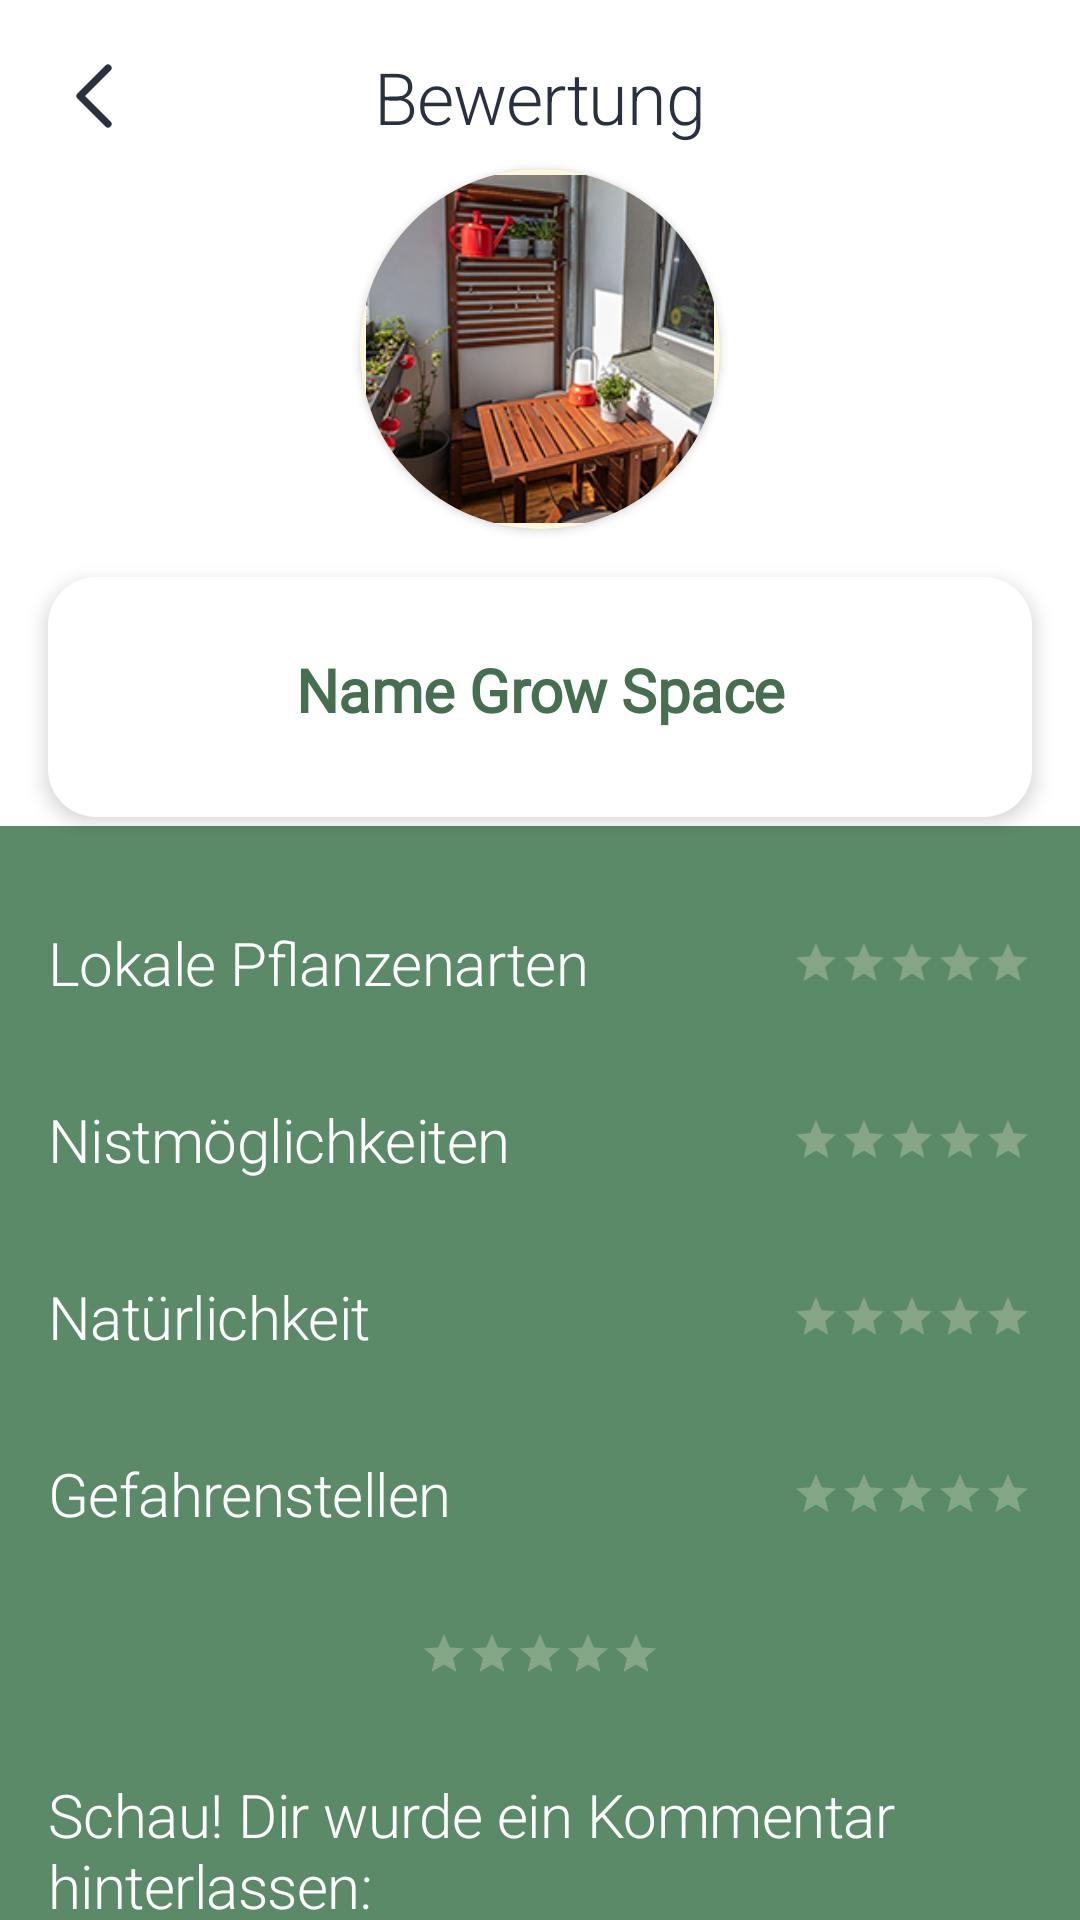

Write the Android layout XML for this screen, with the resource values it uses.
<!-- AndroidManifest.xml: application theme Theme.ResrClient -->
<!-- res/layout/activity_openreview.xml -->
<?xml version="1.0" encoding="utf-8"?>
<androidx.constraintlayout.widget.ConstraintLayout xmlns:android="http://schemas.android.com/apk/res/android"
    xmlns:tools="http://schemas.android.com/tools"
    android:layout_width="match_parent"
    android:layout_height="match_parent"
    xmlns:app="http://schemas.android.com/apk/res-auto">

    <androidx.cardview.widget.CardView
        android:id="@+id/cardView"
        android:layout_width="120dp"
        android:layout_height="120dp"
        android:layout_centerHorizontal="true"
        android:layout_marginTop="8dp"
        android:layout_marginBottom="16dp"
        android:clipChildren="false"
        android:shape="ring"
        app:cardBackgroundColor="@color/light01"
        app:cardCornerRadius="120dp"
        app:layout_constraintBottom_toTopOf="@+id/rnd_gs_view6"
        app:layout_constraintEnd_toEndOf="parent"
        app:layout_constraintStart_toStartOf="parent"
        app:layout_constraintTop_toBottomOf="@+id/bewertung">

        <ImageView
            android:id="@+id/gsimage"
            android:layout_width="match_parent"
            android:layout_height="match_parent"
            android:background="@drawable/gspicture_background"
            app:layout_constraintEnd_toEndOf="parent"
            app:layout_constraintHorizontal_bias="0.5"
            app:layout_constraintStart_toStartOf="parent"
            app:layout_constraintTop_toBottomOf="@+id/cardView"
            app:srcCompat="@drawable/mygs_pic1" />
    </androidx.cardview.widget.CardView>

    <View
        android:id="@+id/rnd_gs_view6"
        android:layout_width="0dp"
        android:layout_height="80dp"
        android:layout_marginStart="16dp"
        android:layout_marginLeft="16dp"
        android:layout_marginTop="16dp"
        android:layout_marginEnd="16dp"
        android:layout_marginRight="16dp"
        android:background="@drawable/input_field"
        android:elevation="4dp"
        app:layout_constraintEnd_toEndOf="parent"
        app:layout_constraintHorizontal_bias="1.0"
        app:layout_constraintStart_toStartOf="parent"
        app:layout_constraintTop_toBottomOf="@+id/cardView" />

    <TextView
        android:id="@+id/rnd_gs_growSpace_name_textView"
        android:layout_width="wrap_content"
        android:layout_height="wrap_content"
        android:layout_marginTop="24dp"
        android:fontFamily="@font/comfortaa"
        android:text="Name Grow Space"
        android:textAppearance="@style/H2"
        android:textColor="@color/green01"
        android:textStyle="bold"
        android:translationZ="90dp"
        app:layout_constraintEnd_toEndOf="@+id/rnd_gs_view6"
        app:layout_constraintStart_toStartOf="@+id/rnd_gs_view6"
        app:layout_constraintTop_toTopOf="@+id/rnd_gs_view6" />

    <View
        android:id="@+id/view3"
        android:layout_width="match_parent"
        android:layout_height="0dp"
        android:layout_marginTop="32dp"
        android:background="@drawable/white_bg_rectangle"
        android:backgroundTint="@color/green02"
        app:layout_constraintBottom_toBottomOf="parent"
        app:layout_constraintEnd_toEndOf="parent"
        app:layout_constraintHorizontal_bias="0.0"
        app:layout_constraintStart_toStartOf="parent"
        app:layout_constraintTop_toBottomOf="@+id/rnd_gs_growSpace_name_textView"
        app:layout_constraintVertical_bias="0.0" />

    <TextView
        android:id="@+id/review_KategorieLocal_textView"
        android:layout_width="wrap_content"
        android:layout_height="wrap_content"
        android:layout_marginStart="16dp"
        android:layout_marginLeft="16dp"
        android:layout_marginTop="32dp"
        android:text="Lokale Pflanzenarten"
        android:textAppearance="@style/H2"
        android:textColor="@color/white"
        app:layout_constraintStart_toStartOf="parent"
        app:layout_constraintTop_toTopOf="@+id/view3" />

    <RatingBar
        android:id="@+id/review_localRatingBar"
        style="@style/Widget.AppCompat.RatingBar.Small"
        android:layout_width="80dp"
        android:layout_height="wrap_content"
        android:layout_marginEnd="16dp"
        android:layout_marginRight="16dp"
        android:numStars="5"
        android:progressBackgroundTint="@color/light01"
        android:progressTint="@color/orange"
        app:layout_constraintBottom_toBottomOf="@+id/review_KategorieLocal_textView"
        app:layout_constraintEnd_toEndOf="parent"
        app:layout_constraintTop_toTopOf="@+id/review_KategorieLocal_textView" />



    <TextView
        android:id="@+id/review_KategorieShelter_textView2"
        android:layout_width="wrap_content"
        android:layout_height="wrap_content"
        android:layout_marginStart="16dp"
        android:layout_marginLeft="16dp"
        android:layout_marginTop="32dp"
        android:text="Nistmöglichkeiten"
        android:textAppearance="@style/H2"
        android:textColor="@color/white"
        app:layout_constraintStart_toStartOf="parent"
        app:layout_constraintTop_toBottomOf="@+id/review_KategorieLocal_textView" />

    <RatingBar
        android:id="@+id/review_shelterRatingBar"
        style="?android:attr/ratingBarStyleSmall"
        android:layout_width="80dp"
        android:layout_height="wrap_content"
        android:layout_marginEnd="16dp"
        android:layout_marginRight="16dp"
        android:numStars="5"
        android:progressBackgroundTint="@color/light01"
        android:progressTint="@color/orange"
        app:layout_constraintBottom_toBottomOf="@+id/review_KategorieShelter_textView2"
        app:layout_constraintEnd_toEndOf="parent"
        app:layout_constraintTop_toTopOf="@+id/review_KategorieShelter_textView2" />


    <TextView
        android:id="@+id/review_KategorieNatural_textView3"
        android:layout_width="wrap_content"
        android:layout_height="wrap_content"
        android:layout_marginStart="16dp"
        android:layout_marginLeft="16dp"
        android:layout_marginTop="32dp"
        android:text="Natürlichkeit"
        android:textAppearance="@style/H2"
        android:textColor="@color/white"
        app:layout_constraintStart_toStartOf="parent"
        app:layout_constraintTop_toBottomOf="@+id/review_KategorieShelter_textView2" />

    <RatingBar
        android:id="@+id/review_naturalRatingBar"
        style="?android:attr/ratingBarStyleSmall"
        android:layout_width="80dp"
        android:layout_height="wrap_content"
        android:layout_marginEnd="16dp"
        android:layout_marginRight="16dp"
        android:numStars="5"
        android:progressBackgroundTint="@color/light01"
        android:progressTint="@color/orange"
        app:layout_constraintBottom_toBottomOf="@+id/review_KategorieNatural_textView3"
        app:layout_constraintEnd_toEndOf="parent"
        app:layout_constraintTop_toTopOf="@+id/review_KategorieNatural_textView3" />


    <TextView
        android:id="@+id/review_KategorieDanger_textView4"
        android:layout_width="wrap_content"
        android:layout_height="wrap_content"
        android:layout_marginStart="16dp"
        android:layout_marginLeft="16dp"
        android:layout_marginTop="32dp"
        android:text="Gefahrenstellen"
        android:textAppearance="@style/H2"
        android:textColor="@color/white"
        app:layout_constraintStart_toStartOf="parent"
        app:layout_constraintTop_toBottomOf="@+id/review_KategorieNatural_textView3" />

    <RatingBar
        android:id="@+id/review_dangerRatingBar"
        style="?android:attr/ratingBarStyleSmall"
        android:layout_width="80dp"
        android:layout_height="wrap_content"
        android:layout_marginEnd="16dp"
        android:layout_marginRight="16dp"
        android:numStars="5"
        android:progressBackgroundTint="@color/light01"
        android:progressTint="@color/orange"
        app:layout_constraintBottom_toBottomOf="@+id/review_KategorieDanger_textView4"
        app:layout_constraintEnd_toEndOf="parent"
        app:layout_constraintTop_toTopOf="@+id/review_KategorieDanger_textView4" />

    <RatingBar
        android:id="@+id/review_average"
        style="?android:attr/ratingBarStyleSmall"
        android:layout_width="80dp"
        android:layout_height="wrap_content"
        android:layout_marginTop="32dp"
        android:numStars="5"
        android:progressBackgroundTint="@color/light01"
        android:progressTint="@color/orange"
        app:layout_constraintEnd_toEndOf="parent"
        app:layout_constraintStart_toStartOf="parent"
        app:layout_constraintTop_toBottomOf="@+id/review_KategorieDanger_textView4" />

    <TextView
        android:id="@+id/bewertung"
        android:layout_width="wrap_content"
        android:layout_height="wrap_content"
        android:layout_marginTop="16dp"
        android:text="Bewertung"
        android:textAppearance="@style/H1"
        android:textColor="@color/fontcolor"
        app:layout_constraintEnd_toEndOf="parent"
        app:layout_constraintStart_toStartOf="parent"
        app:layout_constraintTop_toTopOf="parent" />

    <TextView
        android:id="@+id/review_Comment_textView4"
        android:layout_width="0dp"
        android:layout_height="wrap_content"
        android:layout_marginStart="16dp"
        android:layout_marginLeft="16dp"
        android:layout_marginTop="32dp"
        android:layout_marginEnd="16dp"
        android:layout_marginRight="16dp"
        android:text="Schau! Dir wurde ein Kommentar hinterlassen:"
        android:textAppearance="@style/H2"
        android:textColor="@color/white"
        app:layout_constraintEnd_toEndOf="parent"
        app:layout_constraintStart_toStartOf="parent"
        app:layout_constraintTop_toBottomOf="@+id/review_average" />" />

    <TextView
        android:id="@+id/comment_textView"
        android:layout_width="0dp"
        android:layout_height="wrap_content"
        android:layout_marginTop="16dp"
        android:background="@drawable/input_field"
        android:fontFamily="@font/nunito"
        android:paddingLeft="32dp"
        android:paddingTop="16dp"
        android:paddingRight="32dp"
        android:paddingBottom="16dp"
        android:textAppearance="@style/B2"
        android:textColor="@color/fontcolor"
        app:layout_constraintEnd_toEndOf="@+id/review_Comment_textView4"
        app:layout_constraintStart_toStartOf="@+id/review_Comment_textView4"
        app:layout_constraintTop_toBottomOf="@+id/review_Comment_textView4" />

    <ImageButton
        android:id="@+id/growspace_backToAllReviews_imageButton"
        android:layout_width="wrap_content"
        android:layout_height="wrap_content"
        android:layout_marginStart="16dp"
        android:layout_marginLeft="16dp"
        android:layout_marginTop="16dp"
        android:background="@color/white"
        android:onClick="changeActivity"
        app:layout_constraintStart_toStartOf="parent"
        app:layout_constraintTop_toTopOf="parent"
        app:srcCompat="@drawable/ic_left" />


</androidx.constraintlayout.widget.ConstraintLayout>
<!-- resources referenced by this layout -->
<resources>
  <color name="fontcolor">#29303E</color>
  <color name="green01">#466E51</color>
  <color name="green02">#5B8A69</color>
  <color name="light01">#FFF7D9</color>
  <color name="orange">#FDBC46</color>
  <color name="white">#FFFFFF</color>
  <!-- drawable gspicture_background (drawable) -->
  <?xml version="1.0" encoding="utf-8"?>
  <shape
      xmlns:android="http://schemas.android.com/apk/res/android"
      android:shape="rectangle"
      >
      <solid
          android:color="@color/light01"
          />
      <corners
          android:radius="4dp"
          />
      <padding
          android:right="2dp"
          android:top="2dp"
          android:left="2dp"
          android:bottom="2dp"
          />
  
  </shape>
  <!-- drawable ic_left (drawable) -->
  <vector xmlns:android="http://schemas.android.com/apk/res/android"
      android:width="32dp"
      android:height="32dp"
      android:viewportWidth="32"
      android:viewportHeight="32">
    <path
        android:pathData="M20,6.6667L10.6667,16L20,25.3334"
        android:strokeLineJoin="round"
        android:strokeWidth="2.4"
        android:fillColor="#00000000"
        android:strokeColor="#29303E"
        android:strokeLineCap="round"/>
  </vector>
  <!-- drawable input_field (drawable) -->
  <?xml version="1.0" encoding="utf-8"?>
  <selector
      xmlns:android="http://schemas.android.com/apk/res/android">
      <item android:state_enabled="true" android:state_focused="true">
          
          <shape android:layout_height="wrap_content" android:shape="rectangle">
              <solid android:color="@color/white" />
              <corners android:radius="16dp" />
              <stroke android:width="1dp" android:color="@color/green01" />
          </shape>
      </item>
  
      <item android:state_enabled="true">
          
          <shape android:shape="rectangle">
              <solid android:color="@color/white" />
              <corners android:radius="16dp" />
          </shape>
      </item>
  
  </selector>
  <!-- drawable mygs_pic1: png bitmap (drawable, 87640 bytes) -->
  <!-- drawable white_bg_rectangle (drawable) -->
  <?xml version="1.0" encoding="utf-8"?>
  <shape xmlns:android="http://schemas.android.com/apk/res/android" android:shape="rectangle"
      >
      <solid
          android:color="@color/white"
          />
  </shape>
  <style name="B2" parent="@style/TextAppearance.MaterialComponents.Headline2">
          <item name="font">@font/comfortaa</item>
          <item name="android:textStyle">normal</item>
          <item name="android:textSize">14sp</item>
          <item name="android:fontWeight">400</item>
      </style>
  <style name="H1" parent="@style/TextAppearance.MaterialComponents.Headline1">
          <item name="font">@font/comfortaa</item>
          <item name="android:textStyle">normal</item>
          <item name="android:textSize">24sp</item>
          <item name="android:fontWeight">400</item>
      </style>
  <style name="H2" parent="@style/TextAppearance.MaterialComponents.Headline2">
          <item name="font">@font/comfortaa</item>
          <item name="android:textStyle">normal</item>
          <item name="android:textSize">20sp</item>
          <item name="android:fontWeight">700</item>
      </style>
  <style name="Theme.ResrClient" parent="Theme.MaterialComponents.DayNight.NoActionBar">
          
          <item name="colorPrimary">@color/purple_500</item>
          <item name="colorPrimaryVariant">@color/white</item>
          <item name="colorOnPrimary">@color/white</item>
          
          <item name="colorSecondary">@color/teal_200</item>
          <item name="colorSecondaryVariant">@color/teal_700</item>
          <item name="colorOnSecondary">@color/black</item>
          
          <item name="android:statusBarColor" tools:targetApi="l">?attr/colorPrimaryVariant</item>
          
      </style>
  <color name="purple_500">#FF6200EE</color>
  <color name="teal_200">#FF03DAC5</color>
  <color name="teal_700">#FF018786</color>
  <color name="black">#FF000000</color>
</resources>
